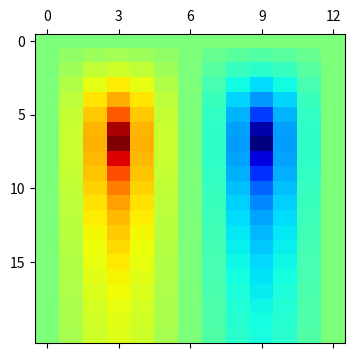

Write Python code to recreate this figure. (Note: this script raises an exception after producing the figure.)
from numpy import cos,sin,pi,sqrt,arctan
import matplotlib.pyplot as pl 
import numpy as np

omega1grid=np.linspace(0,np.pi*2,13)
e1grid=np.linspace(0,0.1,21)

grid=[]
P1=27.79
P2=300
def Ratioc(e,w,P1,P2):
	A=sqrt(e**2+121/900*P1**2/P2**2+11/15*e*sin(w)*P1/P2)
	B=sqrt(e**2+121/900*P1**2/P2**2-11/15*e*sin(w)*P1/P2)
	return A/B
for w in omega1grid:
	line=[]
	for e in e1grid:
		line.append(Ratioc(e,w,P1,P2))
	grid.append(line)

grid=np.transpose(grid)
print(grid)
pl.matshow(np.log(grid),vmin=-3,vmax=3,cmap='jet',aspect=0.618)
ax = pl.gca();
ax.set_xticks(np.arange(0, 13, 3));
ax.set_yticks(np.arange(0, 20, 5));
ax.set_xticklabels(['0','$0.5\pi$','$\pi$','$1.5\pi$']);
ax.set_yticklabels(['0','0.025','0.05','0.075']);
pl.xlabel('$\omega_1$')
pl.ylabel('$e_1$')
#pl.title('The Simulated Amplitude Ratio of ETVs Induced by a Coplanar Planet on $e_1-\omega_1$ Mesh Grids At Small $e_1$ Region')
for item in ([ax.title, ax.xaxis.label, ax.yaxis.label] +
             ax.get_xticklabels() + ax.get_yticklabels()):
    item.set_fontsize(20)
pl.colorbar()
pl.show()